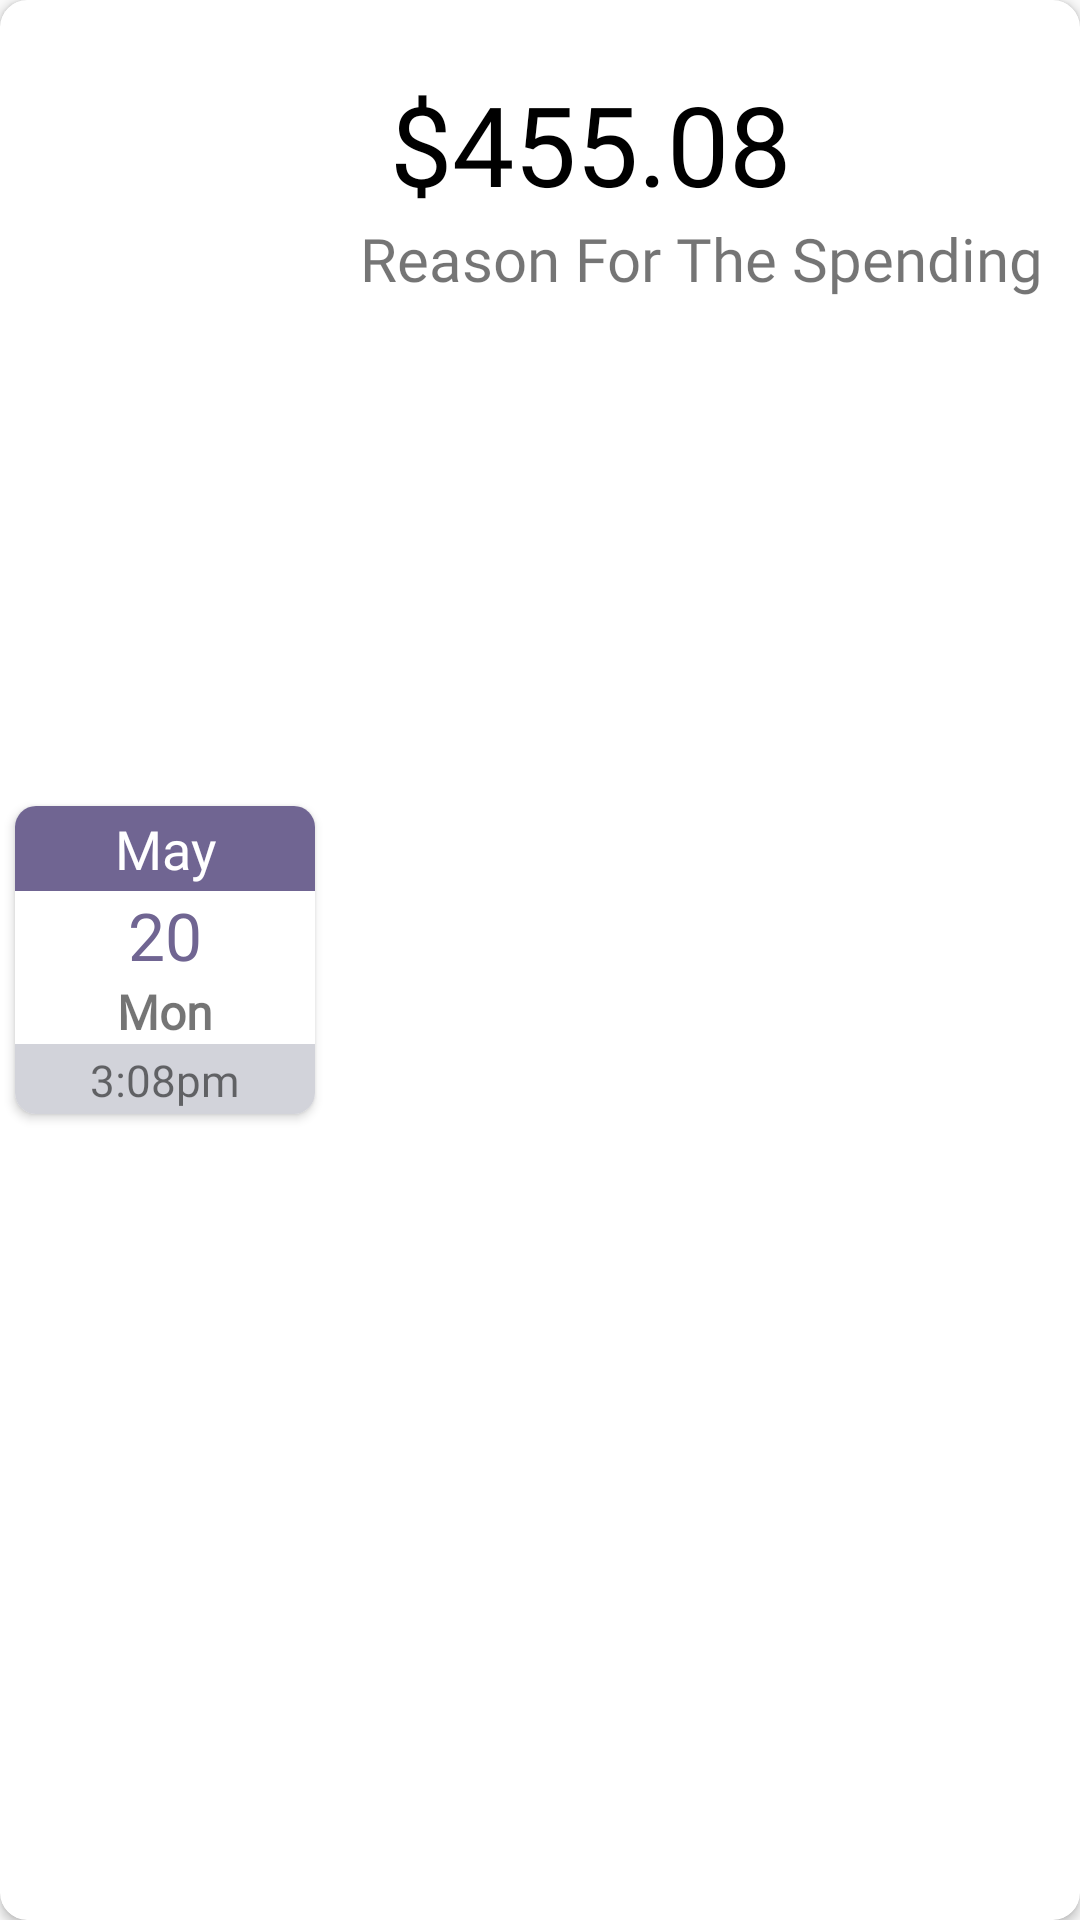

Write the Android layout XML for this screen, with the resource values it uses.
<!-- AndroidManifest.xml: application theme AppTheme -->
<!-- res/layout/trans_row.xml -->
<?xml version="1.0" encoding="utf-8"?>
<androidx.cardview.widget.CardView xmlns:android="http://schemas.android.com/apk/res/android"
    xmlns:app="http://schemas.android.com/apk/res-auto"
    android:orientation="vertical"
    android:layout_width="match_parent"
    android:layout_marginStart="15dp"
    android:layout_marginEnd="15dp"
    android:layout_marginBottom="10dp"
    android:elevation="9dp"
    app:cardCornerRadius="9dp"
    android:layout_height="150dp">

    <RelativeLayout
        android:layout_width="match_parent"
        android:layout_height="match_parent">

            <androidx.cardview.widget.CardView
                android:layout_width="100dp"
                android:layout_height="102.7dp"
                android:id="@+id/calederView"
                android:layout_alignParentStart="true"
                android:layout_marginStart="5dp"
                android:layout_centerVertical="true"
                xmlns:app="http://schemas.android.com/apk/res-auto"
                app:cardCornerRadius="7dp">

                <LinearLayout
                android:layout_width="match_parent"
                android:layout_height="match_parent"
                android:orientation="vertical">

                <TextView
                    android:layout_width="match_parent"
                    android:layout_height="wrap_content"
                    android:text="May"
                    android:id="@+id/monthNameTv"
                    android:textColor="#fff"
                    android:padding="2dp"
                    android:fontFamily="@font/mon_light3"
                    android:textAlignment="center"
                    android:background="#706592"
                    android:textSize="18sp" />

                <TextView
                    android:layout_width="match_parent"
                    android:layout_height="wrap_content"
                    android:text="20"
                    android:id="@+id/dateTv"
                    android:textColor="#706592"
                    android:fontFamily="@font/mon_light3"
                    android:textAlignment="center"
                    android:textFontWeight="200"
                    android:textSize="22sp" />

                <TextView
                    android:layout_width="match_parent"
                    android:layout_height="wrap_content"
                    android:text="Mon"
                    android:id="@+id/dayNameTv"
                    android:textAlignment="center"
                    android:textStyle="bold"
                    android:fontFamily="@font/mon_light3"
                    android:textSize="16sp" />

                <LinearLayout
                    android:layout_width="match_parent"
                    android:layout_height="24dp"
                    android:gravity="center"
                    android:background="#D2D3DA"
                    android:orientation="horizontal" >

                    <TextView
                        android:layout_width="wrap_content"
                        android:layout_height="wrap_content"
                        android:text="3:08pm"
                        android:id="@+id/timeTv"
                        android:fontFamily="@font/mon_light3"
                        android:textAlignment="center"
                        android:textSize="14.5sp" />

                </LinearLayout>



            </LinearLayout>

            </androidx.cardview.widget.CardView>
            <TextView
                android:id="@+id/amountTv"
                android:layout_width="wrap_content"
                android:layout_height="wrap_content"
                android:layout_toEndOf="@+id/calederView"
                android:layout_alignParentTop="true"
                android:layout_marginStart="25dp"
                android:layout_marginTop="23dp"
                android:layout_centerHorizontal="true"
                android:textColor="#000"
                android:textSize="37sp"
                android:textStyle="normal"
                android:fontFamily="@font/alata"
                android:text="$455.08"/>

        <TextView
            android:layout_width="wrap_content"
            android:layout_height="wrap_content"
            android:layout_below="@+id/amountTv"
            android:layout_marginStart="15dp"
            android:layout_toEndOf="@+id/calederView"
            android:textSize="20sp"
            android:fontFamily="@font/alata"
            android:id="@+id/reasonTv"
            android:textAlignment="viewStart"
            android:text="Reason For The Spending"/>

    </RelativeLayout>
</androidx.cardview.widget.CardView>
<!-- resources referenced by this layout -->
<resources>
  <style name="AppTheme" parent="Theme.AppCompat.Light.DarkActionBar">
          
          <item name="colorPrimary">@color/colorPrimary</item>
          <item name="colorPrimaryDark">@color/colorPrimaryDark</item>
          <item name="colorAccent">@color/colorAccent</item>
      </style>
  <color name="colorPrimary">#273250</color>
  <color name="colorPrimaryDark">#232D47</color>
  <color name="colorAccent">#273250</color>
</resources>
